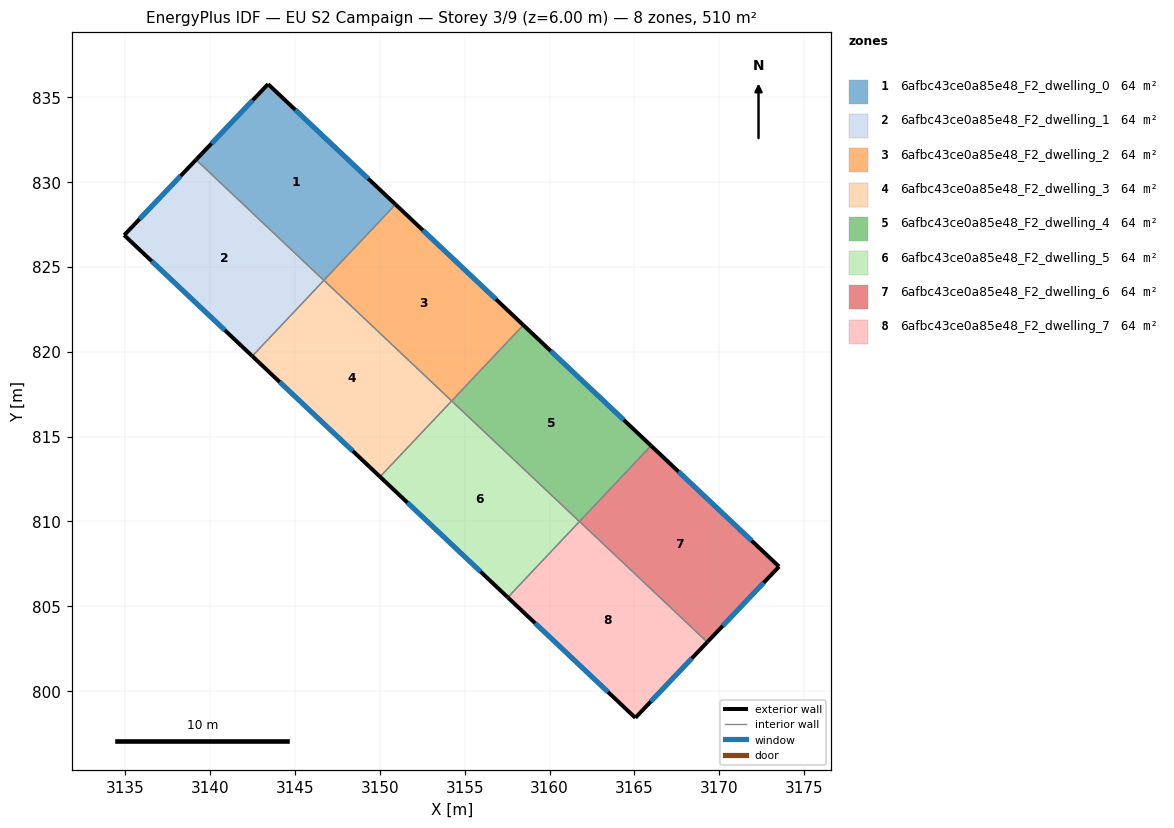
=== STOREY PLAN SPEC (per zone: floor XY polygon, exterior-wall plan segments, windows/doors) ===
zone 1: 6afbc43ce0a85e48_F2_dwelling_0  (63.7 m²)
  floor: (3150.92, 828.69) (3146.69, 824.21) (3139.16, 831.33) (3143.41, 835.78)
  exterior wall: (3143.41, 835.78) – (3139.16, 831.33)  [6.2 m]
    window: (3142.50, 834.83) – (3140.07, 832.28)  [6.0 m²]
  exterior wall: (3150.92, 828.69) – (3143.41, 835.78)  [10.3 m]
    window: (3149.31, 830.21) – (3145.02, 834.26)  [10.1 m²]
  interior walls: 2
zone 2: 6afbc43ce0a85e48_F2_dwelling_1  (63.7 m²)
  floor: (3146.69, 824.21) (3142.48, 819.75) (3134.92, 826.88) (3139.16, 831.33)
  exterior wall: (3134.92, 826.88) – (3142.48, 819.75)  [10.4 m]
    window: (3136.54, 825.35) – (3140.86, 821.28)  [10.2 m²]
  exterior wall: (3139.16, 831.33) – (3134.92, 826.88)  [6.1 m]
    window: (3138.25, 830.37) – (3135.83, 827.83)  [6.0 m²]
  interior walls: 2
zone 3: 6afbc43ce0a85e48_F2_dwelling_2  (63.7 m²)
  floor: (3158.45, 821.58) (3154.23, 817.11) (3146.70, 824.22) (3150.92, 828.69)
  exterior wall: (3158.45, 821.58) – (3150.92, 828.69)  [10.4 m]
    window: (3156.84, 823.10) – (3152.53, 827.17)  [10.2 m²]
  interior walls: 3
zone 4: 6afbc43ce0a85e48_F2_dwelling_3  (63.7 m²)
  floor: (3154.23, 817.11) (3150.01, 812.64) (3142.48, 819.75) (3146.70, 824.22)
  exterior wall: (3142.48, 819.75) – (3150.01, 812.64)  [10.4 m]
    window: (3144.09, 818.22) – (3148.39, 814.16)  [10.2 m²]
  interior walls: 3
zone 5: 6afbc43ce0a85e48_F2_dwelling_4  (63.7 m²)
  floor: (3165.98, 814.47) (3161.76, 810.00) (3154.23, 817.11) (3158.45, 821.58)
  exterior wall: (3165.98, 814.47) – (3158.45, 821.58)  [10.4 m]
    window: (3164.37, 815.99) – (3160.07, 820.06)  [10.2 m²]
  interior walls: 3
zone 6: 6afbc43ce0a85e48_F2_dwelling_5  (63.7 m²)
  floor: (3161.76, 810.00) (3157.54, 805.52) (3150.01, 812.64) (3154.23, 817.11)
  exterior wall: (3150.01, 812.64) – (3157.54, 805.52)  [10.4 m]
    window: (3151.62, 811.11) – (3155.93, 807.05)  [10.2 m²]
  interior walls: 3
zone 7: 6afbc43ce0a85e48_F2_dwelling_6  (63.7 m²)
  floor: (3173.53, 807.34) (3169.30, 802.89) (3161.77, 810.00) (3165.98, 814.47)
  exterior wall: (3173.53, 807.34) – (3165.98, 814.47)  [10.4 m]
    window: (3171.91, 808.87) – (3167.60, 812.94)  [10.2 m²]
  exterior wall: (3169.30, 802.89) – (3173.53, 807.34)  [6.1 m]
    window: (3170.20, 803.84) – (3172.62, 806.39)  [6.0 m²]
  interior walls: 2
zone 8: 6afbc43ce0a85e48_F2_dwelling_7  (63.7 m²)
  floor: (3169.30, 802.89) (3165.06, 798.43) (3157.54, 805.52) (3161.77, 810.00)
  exterior wall: (3165.06, 798.43) – (3169.30, 802.89)  [6.2 m]
    window: (3165.97, 799.38) – (3168.39, 801.93)  [6.0 m²]
  exterior wall: (3157.54, 805.52) – (3165.06, 798.43)  [10.3 m]
    window: (3159.15, 804.00) – (3163.45, 799.95)  [10.1 m²]
  interior walls: 2

=== DERIVED (storey summary) ===
Building: EU S2 Campaign
Storey: 3 of 9  (floor level z = 6.00 m)
Storey gross floor area: 509.6 m²
Zones on this storey: 8
  - 6afbc43ce0a85e48_F2_dwelling_0: floor 63.7 m²; exterior wall 16.5 m (49.5 m²); 2 window(s) 16.2 m²; WWR 32.7%
  - 6afbc43ce0a85e48_F2_dwelling_1: floor 63.7 m²; exterior wall 16.5 m (49.6 m²); 2 window(s) 16.2 m²; WWR 32.7%
  - 6afbc43ce0a85e48_F2_dwelling_2: floor 63.7 m²; exterior wall 10.4 m (31.1 m²); 1 window(s) 10.2 m²; WWR 32.7%
  - 6afbc43ce0a85e48_F2_dwelling_3: floor 63.7 m²; exterior wall 10.4 m (31.1 m²); 1 window(s) 10.2 m²; WWR 32.7%
  - 6afbc43ce0a85e48_F2_dwelling_4: floor 63.7 m²; exterior wall 10.4 m (31.1 m²); 1 window(s) 10.2 m²; WWR 32.7%
  - 6afbc43ce0a85e48_F2_dwelling_5: floor 63.7 m²; exterior wall 10.4 m (31.1 m²); 1 window(s) 10.2 m²; WWR 32.7%
  - 6afbc43ce0a85e48_F2_dwelling_6: floor 63.7 m²; exterior wall 16.5 m (49.6 m²); 2 window(s) 16.2 m²; WWR 32.7%
  - 6afbc43ce0a85e48_F2_dwelling_7: floor 63.7 m²; exterior wall 16.5 m (49.5 m²); 2 window(s) 16.2 m²; WWR 32.7%
Zone adjacency (shared interzone walls):
  - 6afbc43ce0a85e48_F2_dwelling_0 ↔ 6afbc43ce0a85e48_F2_dwelling_1
  - 6afbc43ce0a85e48_F2_dwelling_0 ↔ 6afbc43ce0a85e48_F2_dwelling_2
  - 6afbc43ce0a85e48_F2_dwelling_1 ↔ 6afbc43ce0a85e48_F2_dwelling_3
  - 6afbc43ce0a85e48_F2_dwelling_2 ↔ 6afbc43ce0a85e48_F2_dwelling_3
  - 6afbc43ce0a85e48_F2_dwelling_2 ↔ 6afbc43ce0a85e48_F2_dwelling_4
  - 6afbc43ce0a85e48_F2_dwelling_3 ↔ 6afbc43ce0a85e48_F2_dwelling_5
  - 6afbc43ce0a85e48_F2_dwelling_4 ↔ 6afbc43ce0a85e48_F2_dwelling_5
  - 6afbc43ce0a85e48_F2_dwelling_4 ↔ 6afbc43ce0a85e48_F2_dwelling_6
  - 6afbc43ce0a85e48_F2_dwelling_5 ↔ 6afbc43ce0a85e48_F2_dwelling_7
  - 6afbc43ce0a85e48_F2_dwelling_6 ↔ 6afbc43ce0a85e48_F2_dwelling_7